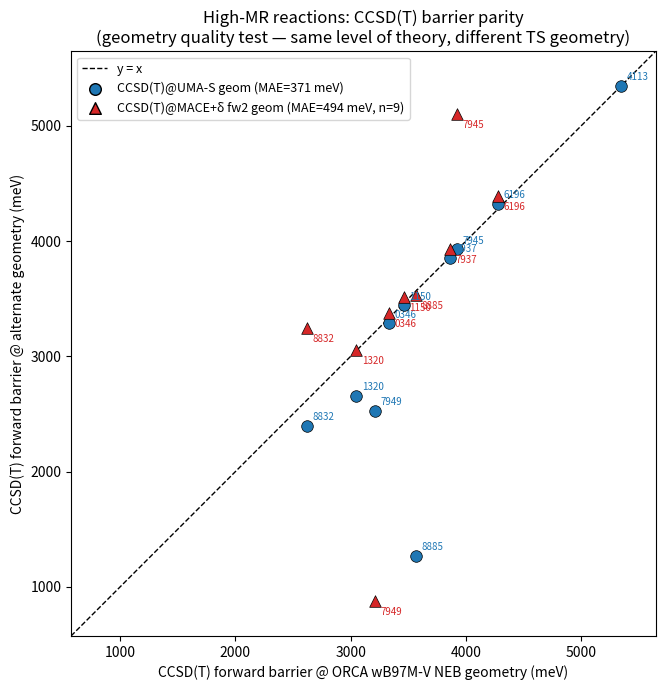

The script that saved this image:
import numpy as np
import matplotlib
matplotlib.use('Agg')
import matplotlib.pyplot as plt

REACTIONS = ['rxn7949','rxn8832','rxn1320','rxn4113','rxn8885','rxn7945','rxn7937','rxn6196','rxn0346','rxn1150']
ORCA  = {'rxn7949':3209.6,'rxn8832':2621.4,'rxn1320':3051.2,'rxn4113':5345.6,'rxn8885':3563.7,
         'rxn7945':3923.3,'rxn7937':3858.3,'rxn6196':4281.8,'rxn0346':3336.0,'rxn1150':3460.0}
UMA_S = {'rxn7949':2530.7,'rxn8832':2400.4,'rxn1320':2657.5,'rxn4113':5345.7,'rxn8885':1269.8,
         'rxn7945':3931.2,'rxn7937':3856.3,'rxn6196':4326.2,'rxn0346':3288.4,'rxn1150':3443.7}
FW2   = {'rxn7949':874.8 ,'rxn8832':3243.8,'rxn1320':3057.9,'rxn4113':None  ,'rxn8885':3528.7,
         'rxn7945':5099.8,'rxn7937':3929.5,'rxn6196':4390.0,'rxn0346':3375.4,'rxn1150':3513.9}

dev_uma = {r: UMA_S[r]-ORCA[r] for r in REACTIONS}
dev_fw2 = {r: (FW2[r]-ORCA[r]) if FW2[r] is not None else None for r in REACTIONS}

mae_uma = np.mean([abs(v) for v in dev_uma.values()])
vals_fw2 = [abs(v) for v in dev_fw2.values() if v is not None]
mae_fw2 = np.mean(vals_fw2)
n_fw2 = len(vals_fw2)

print(f'MAE UMA-S  (n={len(dev_uma)}): {mae_uma:.1f} meV')
print(f'MAE fw2    (n={n_fw2}, rxn4113 excluded - CCSD did not converge): {mae_fw2:.1f} meV')

fig, ax = plt.subplots(figsize=(7, 7))
all_vals = [ORCA[r] for r in REACTIONS] + [UMA_S[r] for r in REACTIONS] + [v for v in FW2.values() if v is not None]
lo, hi = min(all_vals) - 300, max(all_vals) + 300
ax.plot([lo, hi], [lo, hi], 'k--', linewidth=1, label='y = x', zorder=1)

for r in REACTIONS:
    ax.scatter(ORCA[r], UMA_S[r], color='tab:blue', s=70, edgecolor='black', linewidth=0.5, zorder=3)
    ax.annotate(r.replace('rxn',''), (ORCA[r], UMA_S[r]), fontsize=7, xytext=(4,4), textcoords='offset points', color='tab:blue')
    if FW2[r] is not None:
        ax.scatter(ORCA[r], FW2[r], color='tab:red', s=70, marker='^', edgecolor='black', linewidth=0.5, zorder=3)
        ax.annotate(r.replace('rxn',''), (ORCA[r], FW2[r]), fontsize=7, xytext=(4,-10), textcoords='offset points', color='tab:red')

ax.scatter([], [], color='tab:blue', s=70, edgecolor='black', label=f'CCSD(T)@UMA-S geom (MAE={mae_uma:.0f} meV)')
ax.scatter([], [], color='tab:red', marker='^', s=70, edgecolor='black', label=f'CCSD(T)@MACE+δ fw2 geom (MAE={mae_fw2:.0f} meV, n={n_fw2})')

ax.set_xlim(lo, hi)
ax.set_ylim(lo, hi)
ax.set_xlabel('CCSD(T) forward barrier @ ORCA wB97M-V NEB geometry (meV)')
ax.set_ylabel('CCSD(T) forward barrier @ alternate geometry (meV)')
ax.set_title('High-MR reactions: CCSD(T) barrier parity\n(geometry quality test — same level of theory, different TS geometry)')
ax.legend(loc='upper left', fontsize=9)
ax.set_aspect('equal')
fig.tight_layout()
out = r'c:\Transition 1X\Transition 1x\Transition1x\benchmark_plots\ccsdt_parity_high_mr.png'
fig.savefig(out, dpi=150)
print('Saved', out)
